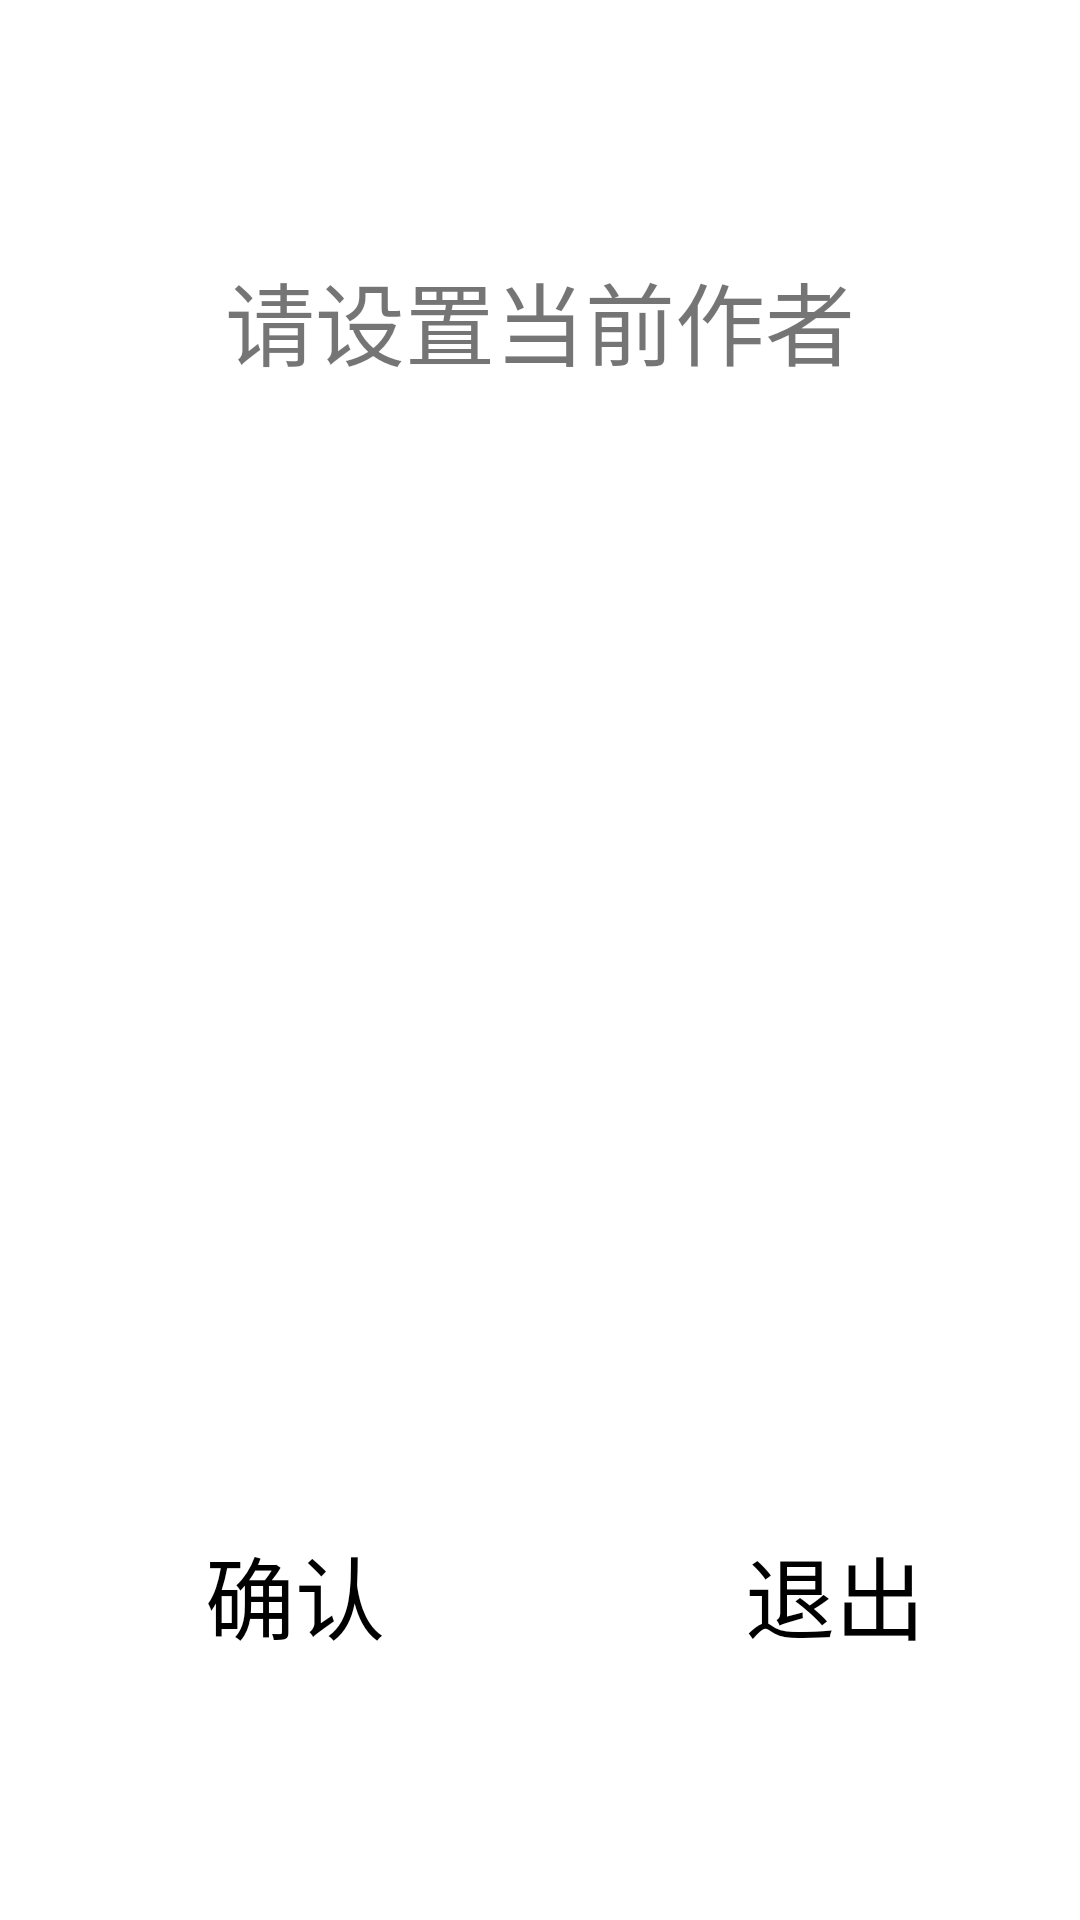

Reconstruct the res/layout file that produces this screen, plus the resources it refers to.
<!-- AndroidManifest.xml: application theme Theme.DiaryOfZhaoxi -->
<!-- res/layout/activity_author.xml -->
<?xml version="1.0" encoding="utf-8"?>
<LinearLayout xmlns:android="http://schemas.android.com/apk/res/android"
    xmlns:app="http://schemas.android.com/apk/res-auto"
    android:orientation="vertical"
    android:layout_width="match_parent"
    android:layout_height="match_parent"
    android:weightSum="3">

    <LinearLayout
        android:layout_width="match_parent"
        android:layout_height="wrap_content"
        android:layout_weight="1"
        android:gravity="center">

        <TextView
            android:layout_width="wrap_content"
            android:layout_height="wrap_content"
            android:layout_weight="1"
            android:gravity="center"
            android:textSize="30dp"
            android:text="请设置当前作者">

        </TextView>
    </LinearLayout>
    <LinearLayout
        android:layout_width="match_parent"
        android:layout_height="wrap_content"
        android:layout_weight="1"
        android:gravity="center">

        <EditText
            android:id="@+id/author"
            android:layout_width="wrap_content"
            android:layout_height="wrap_content"
            android:layout_weight="1"
            android:gravity="center"
            android:textColor="#000000"
            android:layout_marginRight="60px"
            android:layout_marginLeft="60px"
            android:maxLength="8"
            android:background="@drawable/edit_background"
            android:textSize="30dp"/>
    </LinearLayout>
    <LinearLayout
        android:layout_width="match_parent"
        android:layout_height="wrap_content"
        android:layout_weight="1"
        android:gravity="center">

        <Button
            android:id="@+id/queren"
            android:text="确认"
            android:layout_width="wrap_content"
            android:layout_height="wrap_content"
            android:layout_marginLeft="150px"
            android:layout_marginRight="100px"
            android:layout_weight="1"
            android:background="@drawable/edit_background"
            android:gravity="center"
            android:textColor="#000000"
            android:textSize="30dp"
            app:backgroundTint="#A19292" />

        <Button
            android:id="@+id/tuichu"
            android:text="退出"
            android:layout_width="wrap_content"
            android:layout_height="wrap_content"
            android:layout_marginLeft="150px"
            android:layout_marginRight="100px"
            android:layout_weight="1"
            android:background="@drawable/edit_background"
            android:gravity="center"
            android:textColor="#000000"
            android:textSize="30dp"
            app:backgroundTint="#ACA0A0" />
    </LinearLayout>


</LinearLayout>
<!-- resources referenced by this layout -->
<resources>
  <style name="Theme.DiaryOfZhaoxi" parent="Theme.MaterialComponents.DayNight.DarkActionBar">
          
          <item name="colorPrimary">@color/purple_500</item>
          <item name="colorPrimaryVariant">@color/purple_700</item>
          <item name="colorOnPrimary">@color/white</item>
          
          <item name="colorSecondary">@color/teal_200</item>
          <item name="colorSecondaryVariant">@color/teal_700</item>
          <item name="colorOnSecondary">@color/black</item>
          
          <item name="android:statusBarColor" tools:targetApi="l">?attr/colorPrimaryVariant</item>
          
      </style>
  <!-- not gathered from this repository: default colours our renderer supplied (Android Studio template values) -->
  <color name="purple_500">#FF6200EE</color>
  <color name="purple_700">#FF3700B3</color>
  <color name="teal_200">#FF03DAC5</color>
  <color name="teal_700">#FF018786</color>
  <color name="black">#FF000000</color>
  <color name="white">#FFFFFFFF</color>
</resources>
